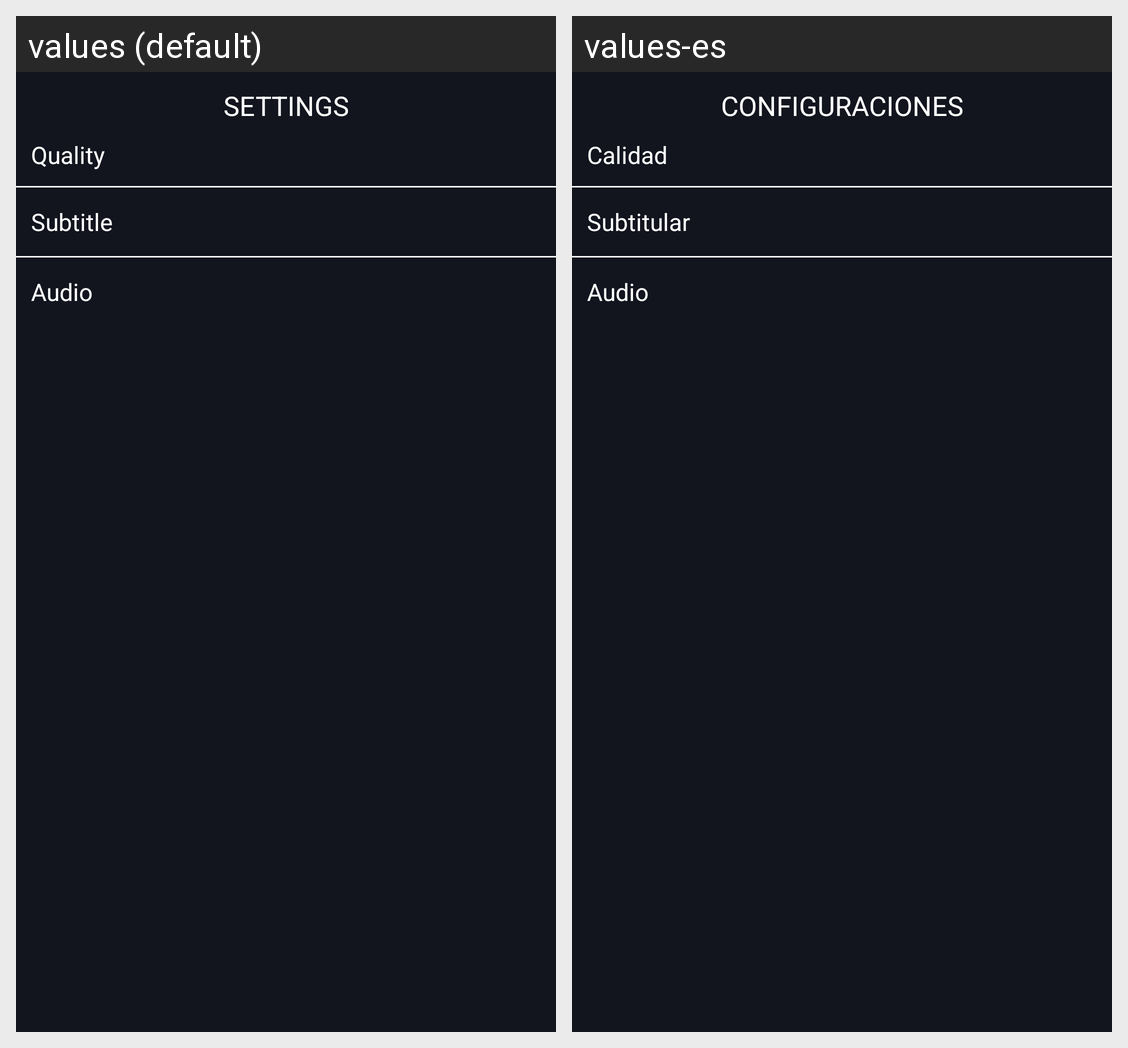

The same Android screen rendered under two of its app's locales, left to right. List the strings drawn on it with the default value and each locale's translation.
Android screen res/layout/dialog_box_settings.xml rendered under 2 locales, left to right: values (default), values-es. Device: Nexus 5 (rendered at 1080×1920; each locale shown at half size, 540×960, under a caption strip naming it); theme AppTheme.
Strings drawn on this screen, with the default value and each locale's value (text and hints the layout hard-codes, and strings that could not be matched under every locale, appear in the picture but are not listed):

action_settings
  values: Settings
  values-es: Configuraciones

quality
  values: Quality
  values-es: Calidad

Subtitle
  values: Subtitle
  values-es: Subtitular

audio
  values: Audio
  values-es: Audio
